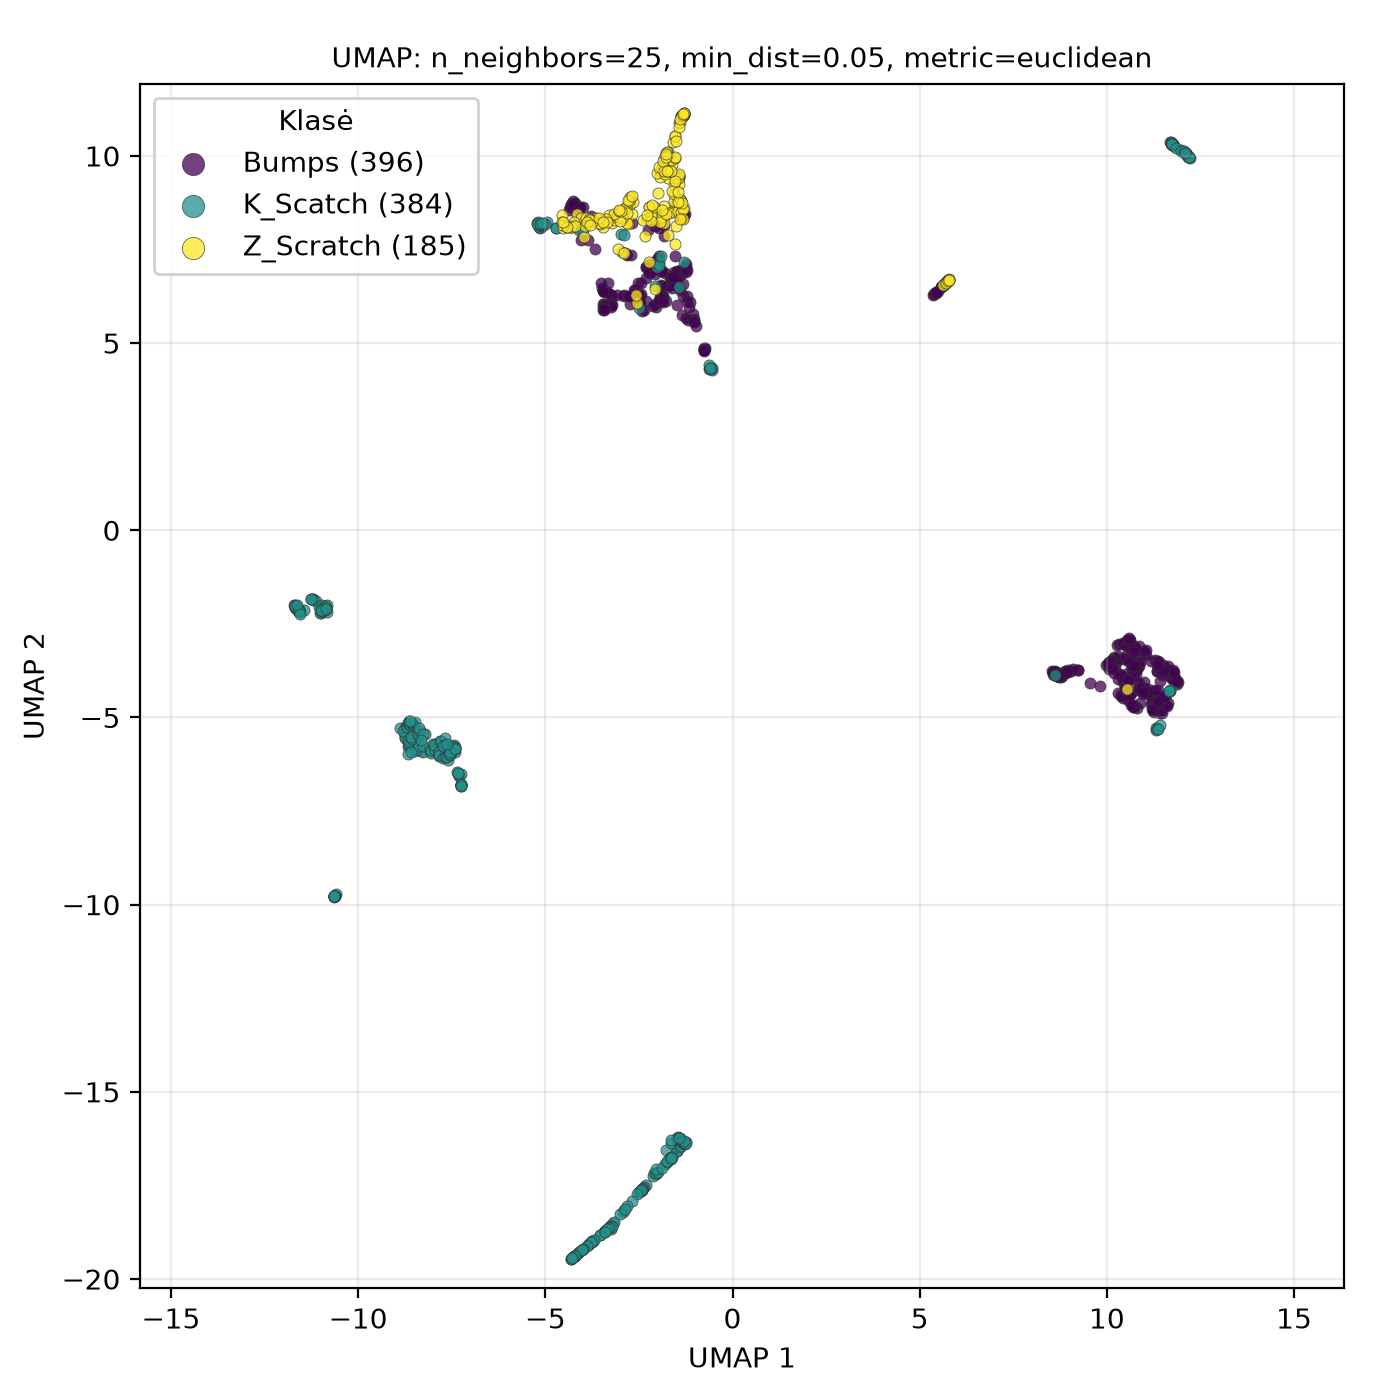

The table this chart was drawn from, first rows:
UMAP1, UMAP2, class
10.55, -4.243, Z_Scratch
-3.22, 8.219, Z_Scratch
-1.841, 8.382, Z_Scratch
-1.458, 9.465, Z_Scratch
-2.691, 8.439, Z_Scratch
-4.15, 8.435, Z_Scratch
-1.422, 9.397, Z_Scratch
-1.492, 8.77, Z_Scratch
-2.066, 8.468, Z_Scratch
-1.381, 8.79, Z_Scratch
-1.432, 9.458, Z_Scratch
-1.508, 8.71, Z_Scratch
-1.316, 11.08, Z_Scratch
-1.433, 10.87, Z_Scratch
-1.748, 9.989, Z_Scratch
-1.594, 8.558, Z_Scratch
-1.963, 8.439, Z_Scratch
-1.597, 10.37, Z_Scratch
-1.569, 8.513, Z_Scratch
-2.129, 8.337, Z_Scratch
-4.056, 8.347, Z_Scratch
-2.276, 8.31, Z_Scratch
-1.529, 10.53, Z_Scratch
-1.348, 11.09, Z_Scratch
-3.136, 8.293, Z_Scratch
-1.46, 8.784, Z_Scratch
-2.226, 8.632, Z_Scratch
-1.722, 10.1, Z_Scratch
-2.06, 6.438, Z_Scratch
-2.797, 8.178, Z_Scratch
-1.355, 11.07, Z_Scratch
-2.958, 8.409, Z_Scratch
-2.383, 8.278, Z_Scratch
-1.82, 8.674, Z_Scratch
-1.726, 7.883, Z_Scratch
-2.094, 8.475, Z_Scratch
-1.442, 9.459, Z_Scratch
-1.309, 11.12, Z_Scratch
-1.514, 8.129, Z_Scratch
-2.342, 7.851, Z_Scratch
-3.467, 8.107, Z_Scratch
-1.56, 8.808, Z_Scratch
-1.411, 10.9, Z_Scratch
-1.387, 11.06, Z_Scratch
-1.37, 11.07, Z_Scratch
-1.329, 11.1, Z_Scratch
-1.688, 8.469, Z_Scratch
-1.456, 8.542, Z_Scratch
-1.417, 8.773, Z_Scratch
-1.346, 11.09, Z_Scratch
-1.366, 8.491, Z_Scratch
-1.407, 8.859, Z_Scratch
-1.304, 8.617, Z_Scratch
-1.527, 10.54, Z_Scratch
-1.82, 8.216, Z_Scratch
-1.332, 8.573, Z_Scratch
-1.417, 9.26, Z_Scratch
-1.551, 9.241, Z_Scratch
-1.323, 8.323, Z_Scratch
-2.044, 8.402, Z_Scratch
... 905 more rows
